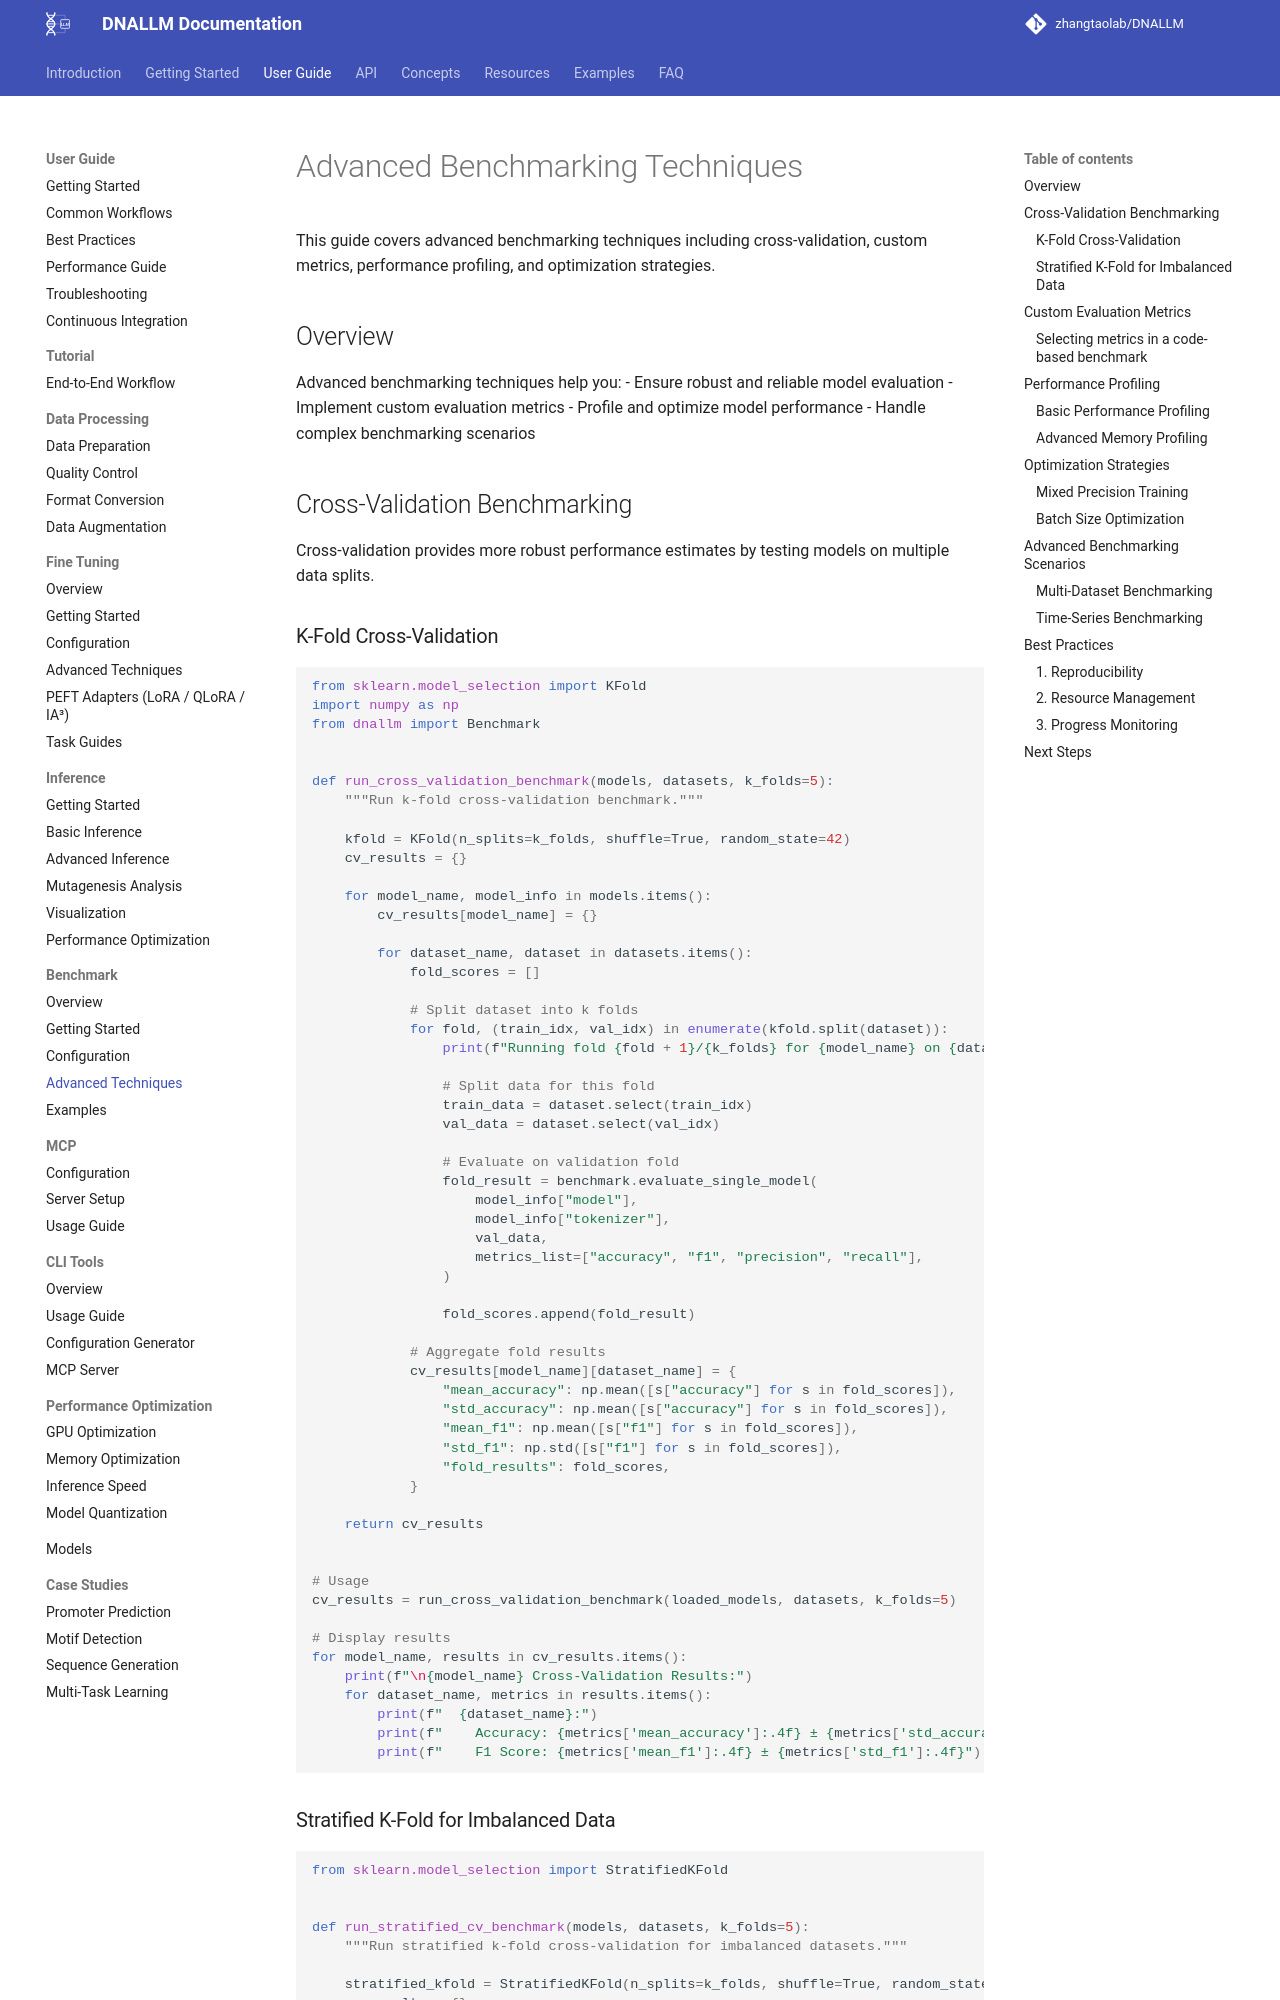

repository: zhangtaolab/DNALLM · page: user_guide/benchmark/advanced_techniques/index.html · generator: mkdocs

# Advanced Benchmarking Techniques

This guide covers advanced benchmarking techniques including cross-validation, custom metrics, performance profiling, and optimization strategies.

## Overview

Advanced benchmarking techniques help you:
- Ensure robust and reliable model evaluation
- Implement custom evaluation metrics
- Profile and optimize model performance
- Handle complex benchmarking scenarios

## Cross-Validation Benchmarking

Cross-validation provides more robust performance estimates by testing models on multiple data splits.

### K-Fold Cross-Validation

```python
from sklearn.model_selection import KFold
import numpy as np
from dnallm import Benchmark


def run_cross_validation_benchmark(models, datasets, k_folds=5):
    """Run k-fold cross-validation benchmark."""

    kfold = KFold(n_splits=k_folds, shuffle=True, random_state=42)
    cv_results = {}

    for model_name, model_info in models.items():
        cv_results[model_name] = {}

        for dataset_name, dataset in datasets.items():
            fold_scores = []

            # Split dataset into k folds
            for fold, (train_idx, val_idx) in enumerate(kfold.split(dataset)):
                print(f"Running fold {fold + 1}/{k_folds} for {model_name} on {dataset_name}")

                # Split data for this fold
                train_data = dataset.select(train_idx)
                val_data = dataset.select(val_idx)

                # Evaluate on validation fold
                fold_result = benchmark.evaluate_single_model(
                    model_info["model"],
                    model_info["tokenizer"],
                    val_data,
                    metrics_list=["accuracy", "f1", "precision", "recall"],
                )

                fold_scores.append(fold_result)

            # Aggregate fold results
            cv_results[model_name][dataset_name] = {
                "mean_accuracy": np.mean([s["accuracy"] for s in fold_scores]),
                "std_accuracy": np.mean([s["accuracy"] for s in fold_scores]),
                "mean_f1": np.mean([s["f1"] for s in fold_scores]),
                "std_f1": np.std([s["f1"] for s in fold_scores]),
                "fold_results": fold_scores,
            }

    return cv_results


# Usage
cv_results = run_cross_validation_benchmark(loaded_models, datasets, k_folds=5)

# Display results
for model_name, results in cv_results.items():
    print(f"\n{model_name} Cross-Validation Results:")
    for dataset_name, metrics in results.items():
        print(f"  {dataset_name}:")
        print(f"    Accuracy: {metrics['mean_accuracy']:.4f} ± {metrics['std_accuracy']:.4f}")
        print(f"    F1 Score: {metrics['mean_f1']:.4f} ± {metrics['std_f1']:.4f}")
```
